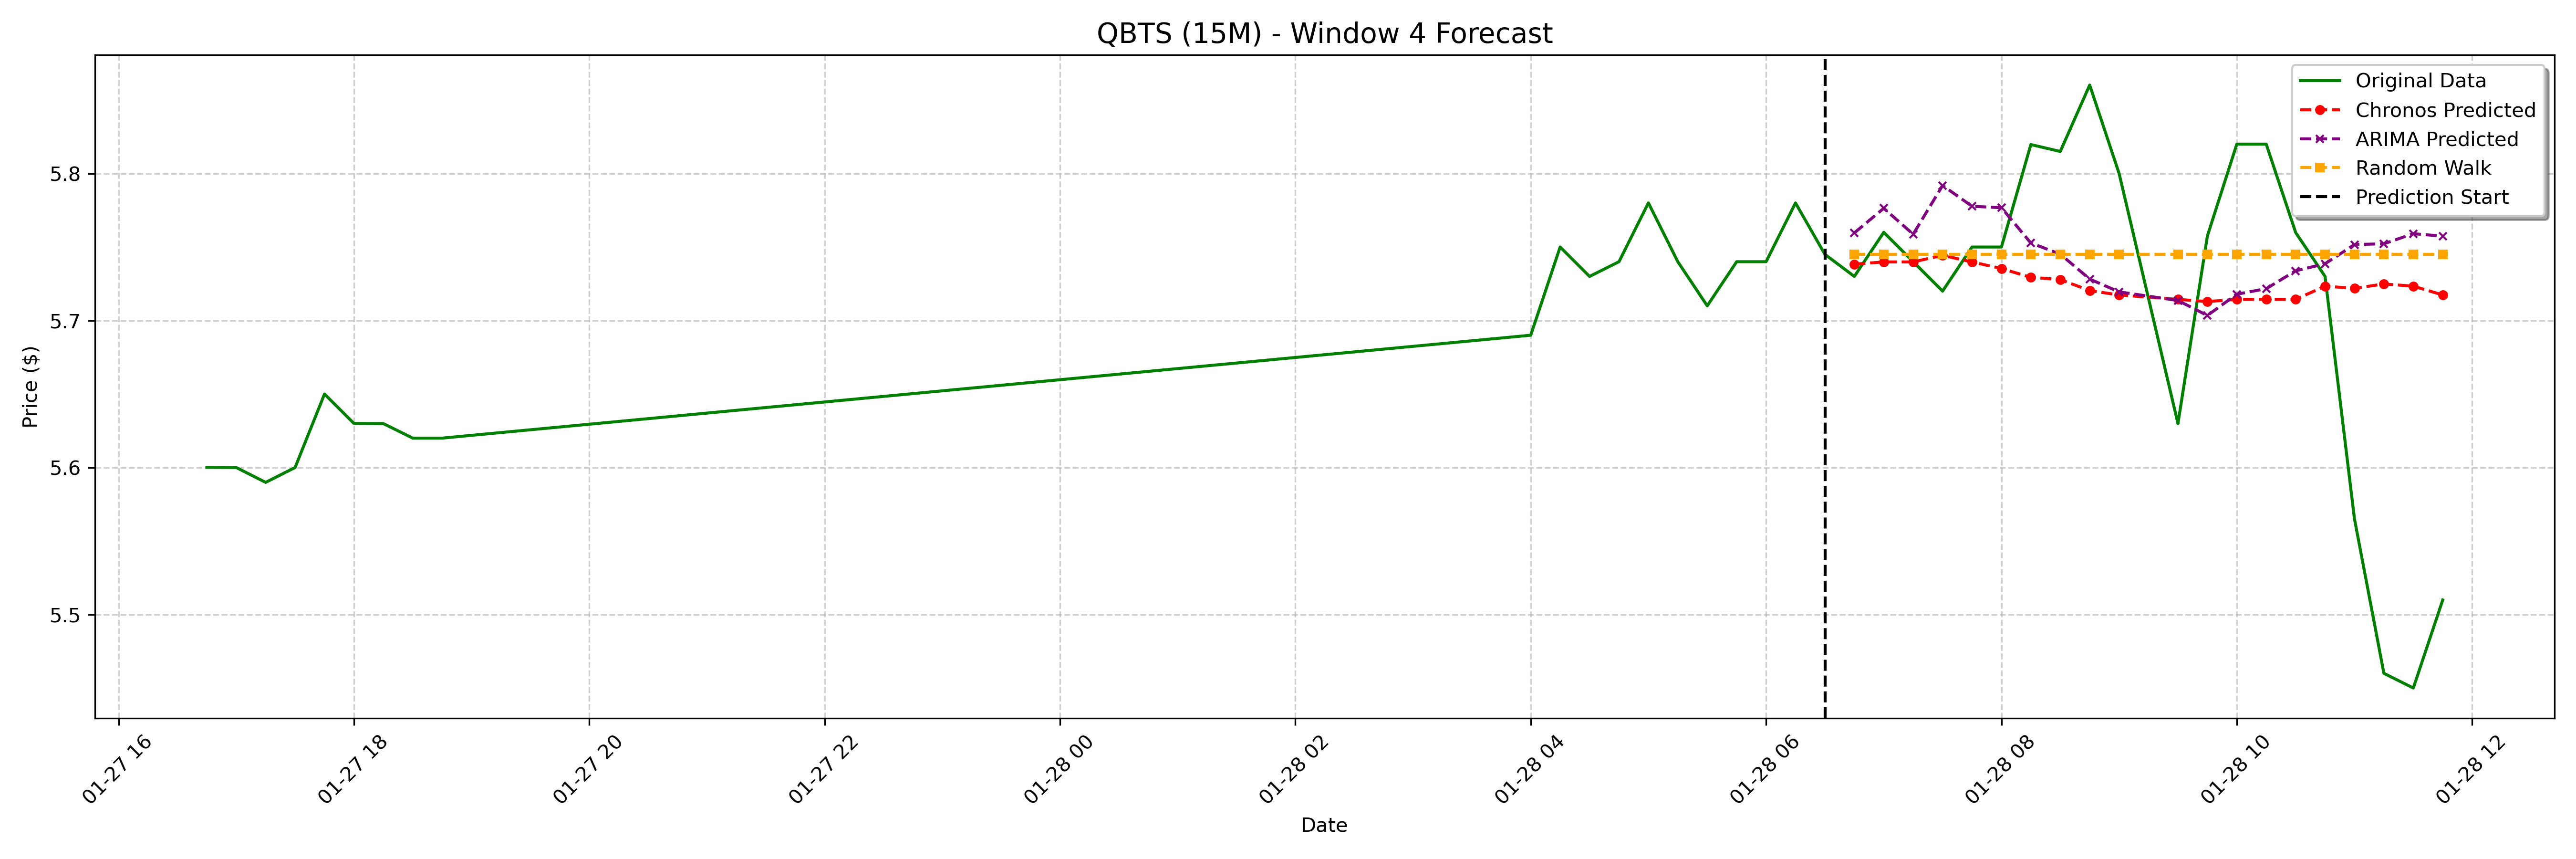

Data behind this chart, as committed beside it:
date, actual, chronos_forecast, arima_forecast, random_walk_forecast
2025-01-28 06:45:00-05:00, 5.73, 5.738, 5.76, 5.745
2025-01-28 07:00:00-05:00, 5.76, 5.74, 5.776, 5.745
2025-01-28 07:15:00-05:00, 5.74, 5.74, 5.759, 5.745
2025-01-28 07:30:00-05:00, 5.72, 5.744, 5.792, 5.745
2025-01-28 07:45:00-05:00, 5.75, 5.74, 5.778, 5.745
2025-01-28 08:00:00-05:00, 5.75, 5.735, 5.777, 5.745
2025-01-28 08:15:00-05:00, 5.82, 5.729, 5.753, 5.745
2025-01-28 08:30:00-05:00, 5.815, 5.728, 5.745, 5.745
2025-01-28 08:45:00-05:00, 5.86, 5.72, 5.728, 5.745
2025-01-28 09:00:00-05:00, 5.8, 5.717, 5.719, 5.745
2025-01-28 09:30:00-05:00, 5.63, 5.714, 5.714, 5.745
2025-01-28 09:45:00-05:00, 5.758, 5.713, 5.703, 5.745
2025-01-28 10:00:00-05:00, 5.82, 5.714, 5.718, 5.745
2025-01-28 10:15:00-05:00, 5.82, 5.714, 5.722, 5.745
2025-01-28 10:30:00-05:00, 5.76, 5.714, 5.734, 5.745
2025-01-28 10:45:00-05:00, 5.73, 5.723, 5.739, 5.745
2025-01-28 11:00:00-05:00, 5.565, 5.722, 5.752, 5.745
2025-01-28 11:15:00-05:00, 5.46, 5.725, 5.752, 5.745
2025-01-28 11:30:00-05:00, 5.45, 5.723, 5.759, 5.745
2025-01-28 11:45:00-05:00, 5.51, 5.717, 5.757, 5.745
